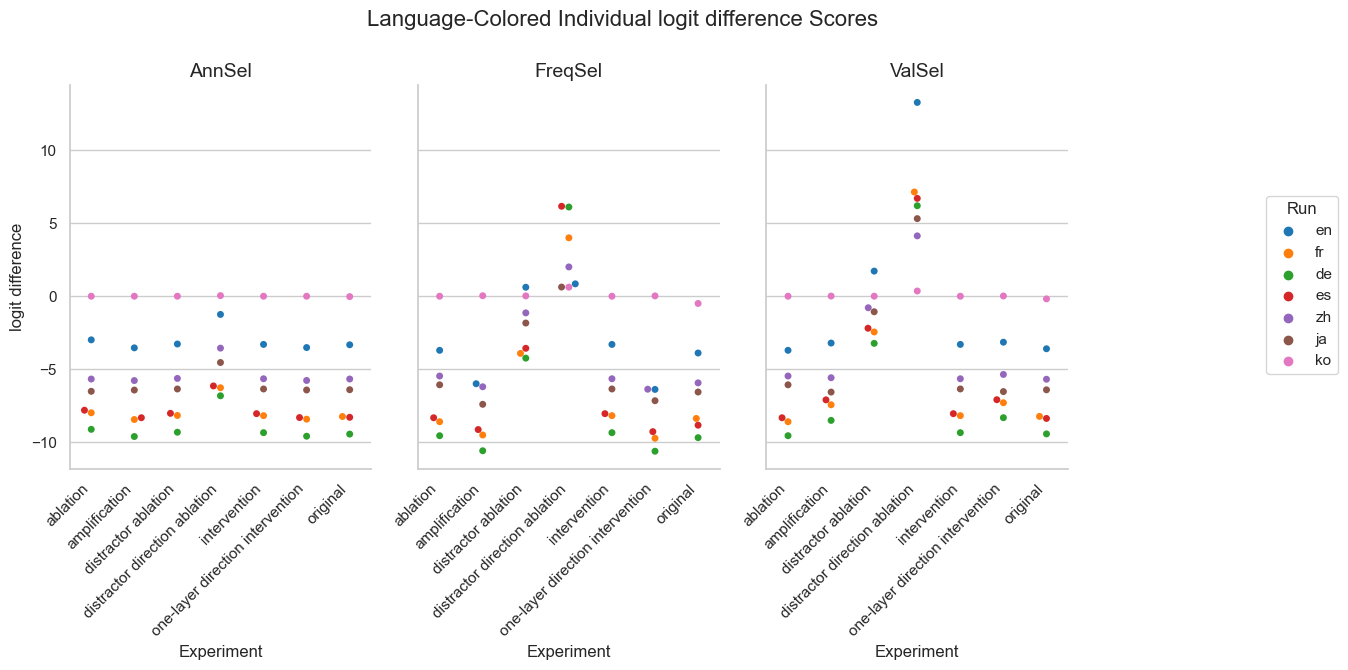

Data behind this chart, as committed beside it:
Experiment, Method, Run, mean, stdev
original, AnnSel, en, -3.325, 2.602
original, AnnSel, fr, -8.237, 4.155
original, AnnSel, de, -9.439, 4.519
original, AnnSel, es, -8.29, 3.761
original, AnnSel, zh, -5.668, 2.938
original, AnnSel, ja, -6.402, 2.833
original, AnnSel, ko, -0.02557, 0.2399
original, FreqSel, en, -3.888, 2.849
original, FreqSel, fr, -8.37, 4.091
original, FreqSel, de, -9.684, 4.33
original, FreqSel, es, -8.831, 3.65
original, FreqSel, zh, -5.933, 3.14
original, FreqSel, ja, -6.56, 2.925
original, FreqSel, ko, -0.4964, 1.394
original, ValSel, en, -3.597, 2.637
original, ValSel, fr, -8.229, 4.16
original, ValSel, de, -9.426, 4.471
original, ValSel, es, -8.368, 3.619
original, ValSel, zh, -5.685, 2.933
original, ValSel, ja, -6.408, 2.834
original, ValSel, ko, -0.1832, 0.7885
distractor direction ablation, AnnSel, en, -1.247, 4.833
distractor direction ablation, AnnSel, fr, -6.266, 5.393
distractor direction ablation, AnnSel, de, -6.816, 6.291
distractor direction ablation, AnnSel, es, -6.144, 5.528
distractor direction ablation, AnnSel, zh, -3.555, 4.598
distractor direction ablation, AnnSel, ja, -4.539, 4.518
distractor direction ablation, AnnSel, ko, 0.04175, 0.3744
distractor direction ablation, FreqSel, en, 0.8465, 6.64
distractor direction ablation, FreqSel, fr, 3.998, 8.743
distractor direction ablation, FreqSel, de, 6.107, 7.373
distractor direction ablation, FreqSel, es, 6.158, 8.445
distractor direction ablation, FreqSel, zh, 2.005, 5.63
distractor direction ablation, FreqSel, ja, 0.6268, 5.839
distractor direction ablation, FreqSel, ko, 0.621, 1.79
distractor direction ablation, ValSel, en, 13.27, 7.204
distractor direction ablation, ValSel, fr, 7.135, 8.008
distractor direction ablation, ValSel, de, 6.195, 8.128
distractor direction ablation, ValSel, es, 6.699, 7.691
distractor direction ablation, ValSel, zh, 4.132, 6.853
distractor direction ablation, ValSel, ja, 5.312, 7.064
distractor direction ablation, ValSel, ko, 0.3577, 1.676
distractor ablation, AnnSel, en, -3.272, 2.584
distractor ablation, AnnSel, fr, -8.164, 4.118
distractor ablation, AnnSel, de, -9.312, 4.492
distractor ablation, AnnSel, es, -8.019, 3.429
distractor ablation, AnnSel, zh, -5.629, 2.918
distractor ablation, AnnSel, ja, -6.352, 2.746
distractor ablation, AnnSel, ko, 0.0, 0.0
distractor ablation, FreqSel, en, 0.6143, 2.245
distractor ablation, FreqSel, fr, -3.914, 3.592
distractor ablation, FreqSel, de, -4.24, 3.952
distractor ablation, FreqSel, es, -3.565, 3.369
distractor ablation, FreqSel, zh, -1.14, 2.18
distractor ablation, FreqSel, ja, -1.836, 2.592
distractor ablation, FreqSel, ko, 0.02131, 0.1408
distractor ablation, ValSel, en, 1.719, 2.599
distractor ablation, ValSel, fr, -2.447, 3.736
distractor ablation, ValSel, de, -3.227, 4.128
distractor ablation, ValSel, es, -2.193, 3.362
... 87 more rows
